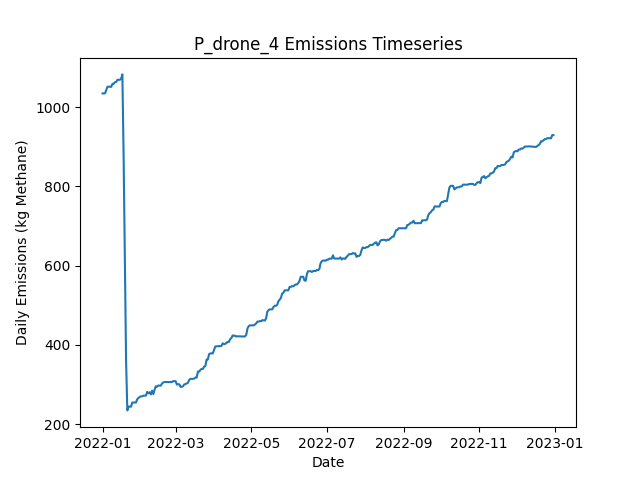

Values plotted in this chart, from the file beside it:
Date, Daily Emissions (Kg Methane), Daily Mitigable Emissions (Kg Methane), Daily Non-Mitigable Emissions (Kg Methan…, Daily Cost ($), Active Leaks, New Leaks, Leaks Repaired, Leaks Naturally Repaired, Leaks Tagged, Daily Repair Cost ($), Daily Natural Repair Cost ($), drone Deployment Cost ($), drone Sites flagged for Follow-Up, drone Leaks tagged for repair, drone Sites Visited, drone Travel Time (Minutes), drone Survey Time (Minutes), OGI_FU Deployment Cost ($), OGI_FU Sites flagged for Follow-Up, OGI_FU Leaks tagged for repair, OGI_FU Sites Visited, OGI_FU Travel Time (Minutes), OGI_FU Survey Time (Minutes)
2022-01-01, 1034, 854, 180.3, 500, 390, 391, 0, 1, 0.00000, 0.00000, 200, 500, 0, , 9, 300, 180, 0.00000, , 0, 0, 0, 0
2022-01-02, 1034, 854, 180.3, 500, 390, 1, 0, 1, 0.00000, 0.00000, 200, 500, 0, , 1, 30, 20, 0.00000, , 0, 0, 0, 0
2022-01-03, 1035, 854.5, 180.3, 1000, 392, 2, 0, 0, 68, 0.00000, 0.00000, 0.00000, 9, , 0, 0, 0, 1000, , 68, 3, 120, 360
2022-01-04, 1043, 862.7, 180.3, 1000, 393, 1, 0, 0, 86, 0.00000, 0.00000, 0.00000, 1, , 0, 0, 0, 1000, , 86, 3, 120, 360
2022-01-05, 1051, 862.7, 188.6, 1000, 394, 1, 0, 0, 76, 0.00000, 0.00000, 0.00000, 0, , 0, 0, 0, 1000, , 76, 3, 120, 360
2022-01-06, 1051, 863, 188.3, 500, 394, 1, 0, 0, 31, 0.00000, 0.00000, 0.00000, 0, , 0, 0, 0, 500, , 31, 1, 30, 120
2022-01-07, 1051, 863, 188.3, 0.00000, 394, 0, 0, 0, 0.00000, 0.00000, 0.00000, 0.00000, 0, , 0, 0, 0, 0.00000, , 0, 0, 0, 0
2022-01-08, 1051, 863, 187.9, 0.00000, 393, 0, 0, 0, 0.00000, 0.00000, 0.00000, 0.00000, 0, , 0, 0, 0, 0.00000, , 0, 0, 0, 0
2022-01-09, 1059, 871.2, 187.4, 0.00000, 393, 1, 0, 0, 0.00000, 0.00000, 0.00000, 0.00000, 0, , 0, 0, 0, 0.00000, , 0, 0, 0, 0
2022-01-10, 1059, 871.2, 187.4, 0.00000, 393, 0, 0, 0, 0.00000, 0.00000, 0.00000, 0.00000, 0, , 0, 0, 0, 0.00000, , 0, 0, 0, 0
2022-01-11, 1063, 875.3, 187.4, 0.00000, 394, 2, 0, 1, 0.00000, 0.00000, 200, 0.00000, 0, , 0, 0, 0, 0.00000, , 0, 0, 0, 0
2022-01-12, 1063, 875.3, 188.1, 0.00000, 395, 1, 0, 0, 0.00000, 0.00000, 0.00000, 0.00000, 0, , 0, 0, 0, 0.00000, , 0, 0, 0, 0
2022-01-13, 1069, 880.6, 188.1, 0.00000, 397, 2, 0, 0, 0.00000, 0.00000, 0.00000, 0.00000, 0, , 0, 0, 0, 0.00000, , 0, 0, 0, 0
2022-01-14, 1069, 880.6, 188.1, 0.00000, 397, 0, 0, 0, 0.00000, 0.00000, 0.00000, 0.00000, 0, , 0, 0, 0, 0.00000, , 0, 0, 0, 0
2022-01-15, 1069, 880.6, 188.1, 0.00000, 397, 0, 0, 0, 0.00000, 0.00000, 0.00000, 0.00000, 0, , 0, 0, 0, 0.00000, , 0, 0, 0, 0
2022-01-16, 1071, 883.3, 188.1, 0.00000, 398, 1, 0, 0, 0.00000, 0.00000, 0.00000, 0.00000, 0, , 0, 0, 0, 0.00000, , 0, 0, 0, 0
2022-01-17, 1082, 894.2, 188.1, 0.00000, 400, 2, 0, 0, 0.00000, 0.00000, 0.00000, 0.00000, 0, , 0, 0, 0, 0.00000, , 0, 0, 0, 0
2022-01-18, 879.5, 691.4, 188.1, 12000, 340, 0, 60, 0, 0.00000, 12000, 0.00000, 0.00000, 0, , 0, 0, 0, 0.00000, , 0, 0, 0, 0
2022-01-19, 628.5, 449.4, 179.2, 14800, 265, 0, 74, 0, 0.00000, 14800, 0.00000, 0.00000, 0, , 0, 0, 0, 0.00000, , 0, 0, 0, 0
2022-01-20, 360.2, 181, 179.2, 14000, 196, 1, 70, 0, 0.00000, 14000, 0.00000, 0.00000, 0, , 0, 0, 0, 0.00000, , 0, 0, 0, 0
2022-01-21, 235, 56.09, 178.9, 6000, 165, 0, 30, 0, 0.00000, 6000, 0.00000, 0.00000, 0, , 0, 0, 0, 0.00000, , 0, 0, 0, 0
2022-01-22, 244.6, 64.58, 180.1, 0.00000, 169, 4, 0, 0, 0.00000, 0.00000, 0.00000, 0.00000, 0, , 0, 0, 0, 0.00000, , 0, 0, 0, 0
2022-01-23, 244.6, 64.58, 180.1, 0.00000, 169, 0, 0, 0, 0.00000, 0.00000, 0.00000, 0.00000, 0, , 0, 0, 0, 0.00000, , 0, 0, 0, 0
2022-01-24, 244.4, 64.58, 179.8, 0.00000, 168, 0, 0, 0, 0.00000, 0.00000, 0.00000, 0.00000, 0, , 0, 0, 0, 0.00000, , 0, 0, 0, 0
2022-01-25, 254.9, 66.14, 188.8, 0.00000, 170, 2, 0, 0, 0.00000, 0.00000, 0.00000, 0.00000, 0, , 0, 0, 0, 0.00000, , 0, 0, 0, 0
2022-01-26, 254.9, 66.14, 188.8, 0.00000, 170, 0, 0, 0, 0.00000, 0.00000, 0.00000, 0.00000, 0, , 0, 0, 0, 0.00000, , 0, 0, 0, 0
2022-01-27, 254.9, 66.14, 188.8, 0.00000, 170, 0, 0, 0, 0.00000, 0.00000, 0.00000, 0.00000, 0, , 0, 0, 0, 0.00000, , 0, 0, 0, 0
2022-01-28, 254.9, 66.14, 188.8, 0.00000, 170, 1, 0, 1, 0.00000, 0.00000, 200, 0.00000, 0, , 0, 0, 0, 0.00000, , 0, 0, 0, 0
2022-01-29, 263.2, 74.41, 188.8, 0.00000, 171, 1, 0, 0, 0.00000, 0.00000, 0.00000, 0.00000, 0, , 0, 0, 0, 0.00000, , 0, 0, 0, 0
2022-01-30, 266.5, 74.41, 192.1, 0.00000, 172, 2, 0, 0, 0.00000, 0.00000, 0.00000, 0.00000, 0, , 0, 0, 0, 0.00000, , 0, 0, 0, 0
2022-01-31, 268.9, 76.87, 192.1, 0.00000, 172, 1, 0, 1, 0.00000, 0.00000, 200, 0.00000, 0, , 0, 0, 0, 0.00000, , 0, 0, 0, 0
2022-02-01, 270.5, 78.43, 192.1, 0.00000, 173, 1, 0, 0, 0.00000, 0.00000, 0.00000, 0.00000, 0, , 0, 0, 0, 0.00000, , 0, 0, 0, 0
2022-02-02, 270.5, 78.43, 192.1, 0.00000, 173, 0, 0, 0, 0.00000, 0.00000, 0.00000, 0.00000, 0, , 0, 0, 0, 0.00000, , 0, 0, 0, 0
2022-02-03, 272.2, 78.43, 193.8, 0.00000, 173, 1, 0, 0, 0.00000, 0.00000, 0.00000, 0.00000, 0, , 0, 0, 0, 0.00000, , 0, 0, 0, 0
2022-02-04, 272.2, 78.43, 193.8, 0.00000, 173, 0, 0, 0, 0.00000, 0.00000, 0.00000, 0.00000, 0, , 0, 0, 0, 0.00000, , 0, 0, 0, 0
2022-02-05, 272.2, 78.43, 193.8, 0.00000, 173, 0, 0, 0, 0.00000, 0.00000, 0.00000, 0.00000, 0, , 0, 0, 0, 0.00000, , 0, 0, 0, 0
2022-02-06, 281.6, 87.37, 194.3, 0.00000, 176, 3, 0, 0, 0.00000, 0.00000, 0.00000, 0.00000, 0, , 0, 0, 0, 0.00000, , 0, 0, 0, 0
2022-02-07, 278, 90.05, 188, 0.00000, 177, 2, 0, 0, 0.00000, 0.00000, 0.00000, 0.00000, 0, , 0, 0, 0, 0.00000, , 0, 0, 0, 0
2022-02-08, 280.9, 92.95, 188, 0.00000, 179, 2, 0, 0, 0.00000, 0.00000, 0.00000, 0.00000, 0, , 0, 0, 0, 0.00000, , 0, 0, 0, 0
2022-02-09, 275.3, 95.64, 179.7, 0.00000, 179, 1, 0, 0, 0.00000, 0.00000, 0.00000, 0.00000, 0, , 0, 0, 0, 0.00000, , 0, 0, 0, 0
2022-02-10, 284.7, 107, 177.7, 0.00000, 181, 3, 0, 0, 0.00000, 0.00000, 0.00000, 0.00000, 0, , 0, 0, 0, 0.00000, , 0, 0, 0, 0
2022-02-11, 276.3, 106.6, 169.7, 0.00000, 180, 1, 0, 1, 0.00000, 0.00000, 200, 0.00000, 0, , 0, 0, 0, 0.00000, , 0, 0, 0, 0
2022-02-12, 287.2, 117.1, 170.1, 0.00000, 182, 3, 0, 1, 0.00000, 0.00000, 200, 0.00000, 0, , 0, 0, 0, 0.00000, , 0, 0, 0, 0
2022-02-13, 295.9, 116.9, 179.1, 0.00000, 182, 1, 0, 1, 0.00000, 0.00000, 200, 0.00000, 0, , 0, 0, 0, 0.00000, , 0, 0, 0, 0
2022-02-14, 295, 116.6, 178.4, 0.00000, 180, 0, 0, 1, 0.00000, 0.00000, 200, 0.00000, 0, , 0, 0, 0, 0.00000, , 0, 0, 0, 0
2022-02-15, 297.7, 119.3, 178.4, 0.00000, 181, 1, 0, 0, 0.00000, 0.00000, 0.00000, 0.00000, 0, , 0, 0, 0, 0.00000, , 0, 0, 0, 0
2022-02-16, 297.5, 119.1, 178.4, 0.00000, 180, 0, 0, 1, 0.00000, 0.00000, 200, 0.00000, 0, , 0, 0, 0, 0.00000, , 0, 0, 0, 0
2022-02-17, 297.5, 119.1, 178.4, 0.00000, 180, 0, 0, 0, 0.00000, 0.00000, 0.00000, 0.00000, 0, , 0, 0, 0, 0.00000, , 0, 0, 0, 0
2022-02-18, 302.8, 124.5, 178.4, 0.00000, 182, 2, 0, 0, 0.00000, 0.00000, 0.00000, 0.00000, 0, , 0, 0, 0, 0.00000, , 0, 0, 0, 0
2022-02-19, 305.5, 127.1, 178.4, 0.00000, 183, 1, 0, 0, 0.00000, 0.00000, 0.00000, 0.00000, 0, , 0, 0, 0, 0.00000, , 0, 0, 0, 0
2022-02-20, 306.6, 128.7, 177.9, 0.00000, 183, 1, 0, 0, 0.00000, 0.00000, 0.00000, 0.00000, 0, , 0, 0, 0, 0.00000, , 0, 0, 0, 0
2022-02-21, 306.6, 128.7, 177.9, 0.00000, 183, 0, 0, 0, 0.00000, 0.00000, 0.00000, 0.00000, 0, , 0, 0, 0, 0.00000, , 0, 0, 0, 0
2022-02-22, 306.6, 128.7, 177.9, 0.00000, 183, 0, 0, 0, 0.00000, 0.00000, 0.00000, 0.00000, 0, , 0, 0, 0, 0.00000, , 0, 0, 0, 0
2022-02-23, 306.6, 128.7, 177.9, 0.00000, 183, 0, 0, 0, 0.00000, 0.00000, 0.00000, 0.00000, 0, , 0, 0, 0, 0.00000, , 0, 0, 0, 0
2022-02-24, 306.4, 128.5, 177.9, 0.00000, 182, 0, 0, 1, 0.00000, 0.00000, 200, 0.00000, 0, , 0, 0, 0, 0.00000, , 0, 0, 0, 0
2022-02-25, 306.4, 128.5, 177.9, 0.00000, 182, 0, 0, 0, 0.00000, 0.00000, 0.00000, 0.00000, 0, , 0, 0, 0, 0.00000, , 0, 0, 0, 0
2022-02-26, 306.4, 128.5, 177.9, 0.00000, 182, 0, 0, 0, 0.00000, 0.00000, 0.00000, 0.00000, 0, , 0, 0, 0, 0.00000, , 0, 0, 0, 0
2022-02-27, 309.1, 131.2, 177.9, 0.00000, 183, 1, 0, 0, 0.00000, 0.00000, 0.00000, 0.00000, 0, , 0, 0, 0, 0.00000, , 0, 0, 0, 0
2022-02-28, 308.7, 130.7, 177.9, 0.00000, 181, 0, 0, 2, 0.00000, 0.00000, 400, 0.00000, 0, , 0, 0, 0, 0.00000, , 0, 0, 0, 0
2022-03-01, 308.7, 130.7, 177.9, 0.00000, 181, 0, 0, 0, 0.00000, 0.00000, 0.00000, 0.00000, 0, , 0, 0, 0, 0.00000, , 0, 0, 0, 0
... 305 more rows
